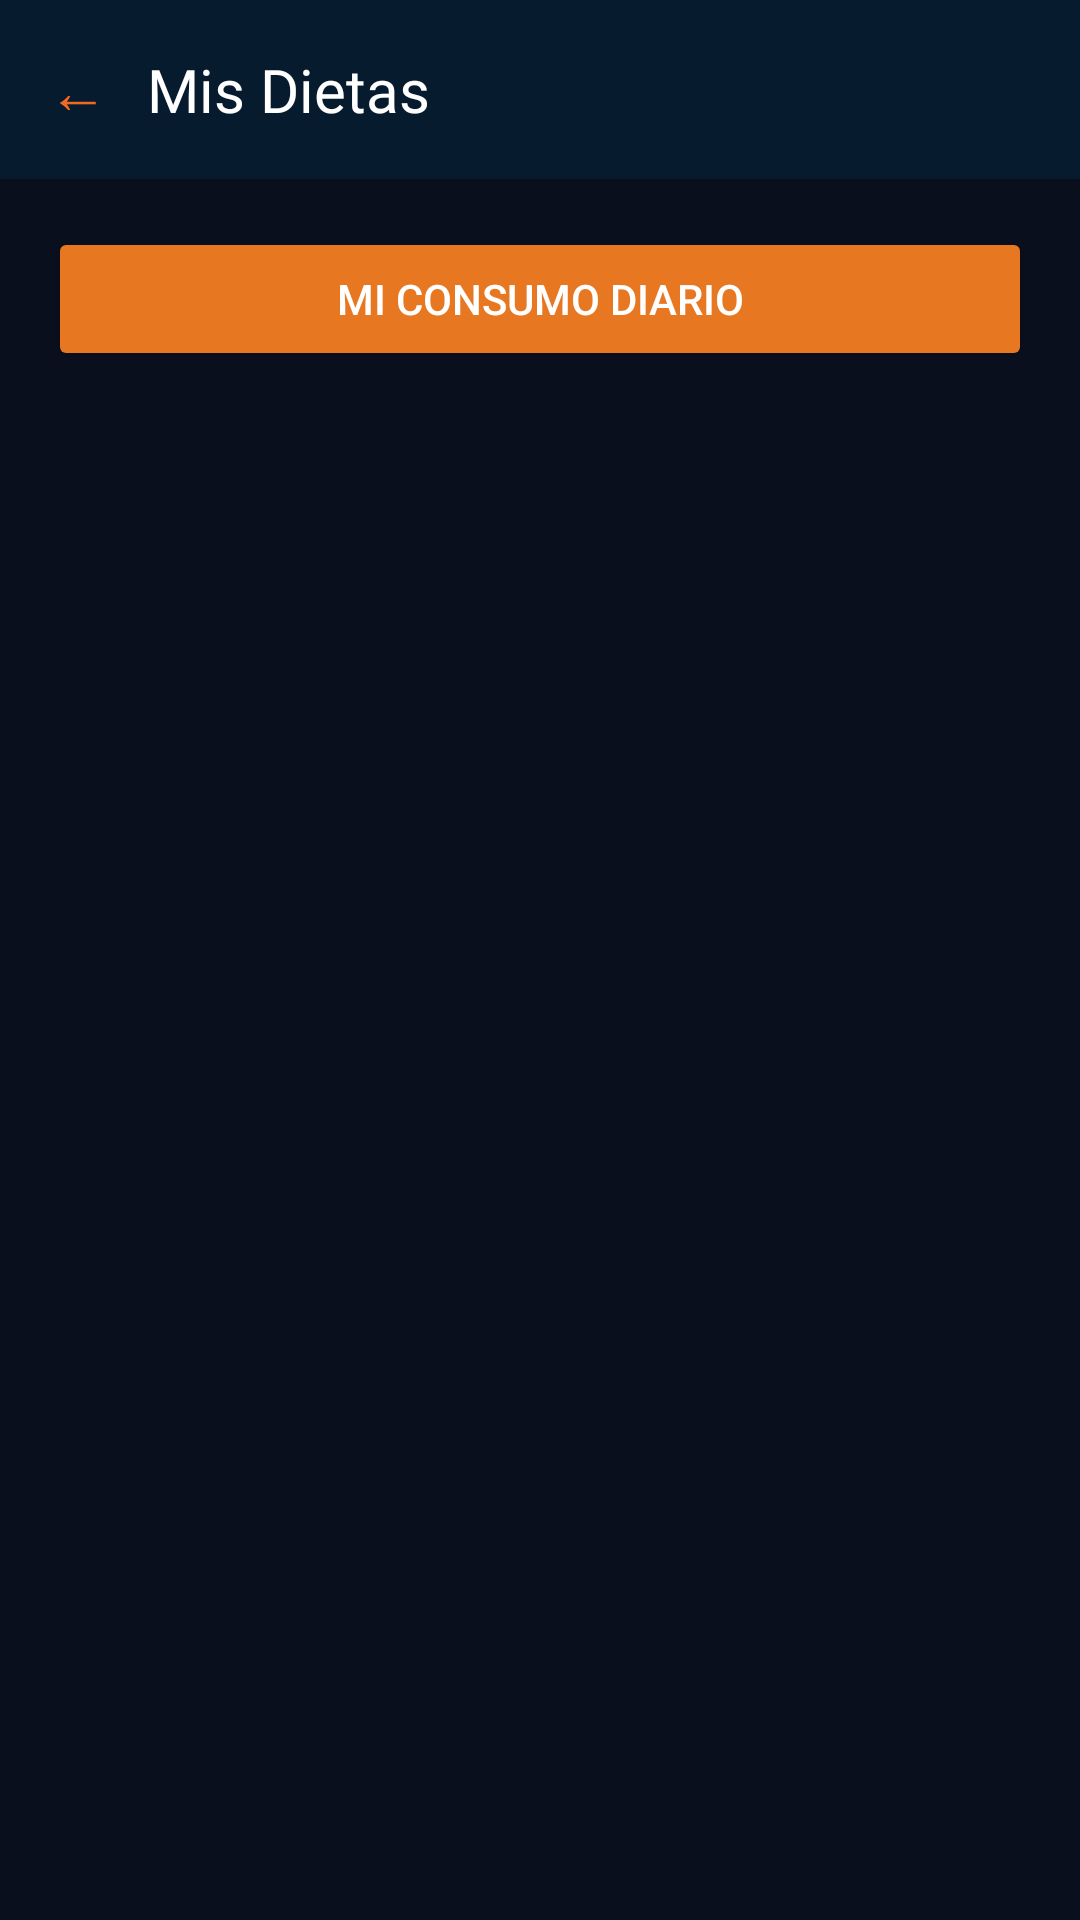

This screen was rendered from an Android layout file. Write that file and the resources it references.
<!-- AndroidManifest.xml: application theme Theme.AxFGymNet -->
<!-- res/layout/activity_dietas.xml -->
<?xml version="1.0" encoding="utf-8"?>
<LinearLayout xmlns:android="http://schemas.android.com/apk/res/android"
    android:layout_width="match_parent"
    android:layout_height="match_parent"
    android:orientation="vertical"
    android:background="#0A0F1E">

    
    <LinearLayout
        android:layout_width="match_parent"
        android:layout_height="wrap_content"
        android:orientation="horizontal"
        android:background="#071B2F"
        android:padding="16dp"
        android:gravity="center_vertical">

        <TextView
            android:id="@+id/tvDietasBack"
            android:layout_width="wrap_content"
            android:layout_height="wrap_content"
            android:text="← "
            android:textColor="#F26A21"
            android:textSize="20sp"
            android:paddingEnd="8dp"/>

        <TextView
            android:layout_width="0dp"
            android:layout_height="wrap_content"
            android:layout_weight="1"
            android:text="Mis Dietas"
            android:textColor="#FFFFFF"
            android:textSize="20sp"
            android:fontFamily="@font/jockey_one"/>
    </LinearLayout>

    
    <Button
        android:id="@+id/btnIrAConsumo"
        android:layout_width="match_parent"
        android:layout_height="wrap_content"
        android:layout_margin="16dp"
        android:text="Mi Consumo Diario"
        android:backgroundTint="#E87722"
        android:textColor="#FFFFFF" />

    
    <TextView
        android:id="@+id/tvDietasVacio"
        android:layout_width="match_parent"
        android:layout_height="wrap_content"
        android:text="No tienes dietas asignadas aún."
        android:textColor="#888888"
        android:textSize="15sp"
        android:gravity="center"
        android:padding="40dp"
        android:visibility="gone"/>

    
    <androidx.recyclerview.widget.RecyclerView
        android:id="@+id/rvDietas"
        android:layout_width="match_parent"
        android:layout_height="match_parent"
        android:padding="12dp"
        android:clipToPadding="false"/>

</LinearLayout>
<!-- resources referenced by this layout -->
<resources>
  <style name="Theme.AxFGymNet" parent="Base.Theme.AxFGymNet" />
  <style name="Base.Theme.AxFGymNet" parent="Theme.Material3.DayNight.NoActionBar">
          <item name="android:windowBackground">@color/axf_bg_deep</item>
          <item name="colorPrimary">@color/axf_orange</item>
          <item name="colorOnPrimary">@color/axf_text_primary</item>
          <item name="colorSurface">@color/axf_bg_card</item>
          <item name="colorOnSurface">@color/axf_text_primary</item>
          <item name="android:textColorPrimary">@color/axf_text_primary</item>
          <item name="android:textColorSecondary">@color/axf_text_secondary</item>
          
          
          <item name="android:statusBarColor">@android:color/transparent</item>
          <item name="android:navigationBarColor">@android:color/transparent</item>
          <item name="android:windowDrawsSystemBarBackgrounds">true</item>
          
          
          <item name="alertDialogTheme">@style/AxFAlertDialog</item>
          <item name="materialAlertDialogTheme">@style/AxFAlertDialog</item>
      </style>
  <color name="axf_bg_deep">#070E1A</color>
  <color name="axf_orange">#F26A21</color>
  <color name="axf_text_primary">#FFFFFF</color>
  <color name="axf_bg_card">#0F1A2E</color>
  <color name="axf_text_secondary">#AAAAAA</color>
  <style name="AxFAlertDialog" parent="ThemeOverlay.Material3.MaterialAlertDialog">
          
          <item name="colorSurface">@color/axf_bg_card</item>
          <item name="colorOnSurface">@color/axf_text_primary</item>
          <item name="colorOnSurfaceVariant">@color/axf_text_secondary</item>
          <item name="colorPrimary">@color/axf_orange</item>
          
          <item name="android:textColorPrimary">@color/axf_text_primary</item>
      </style>
</resources>
